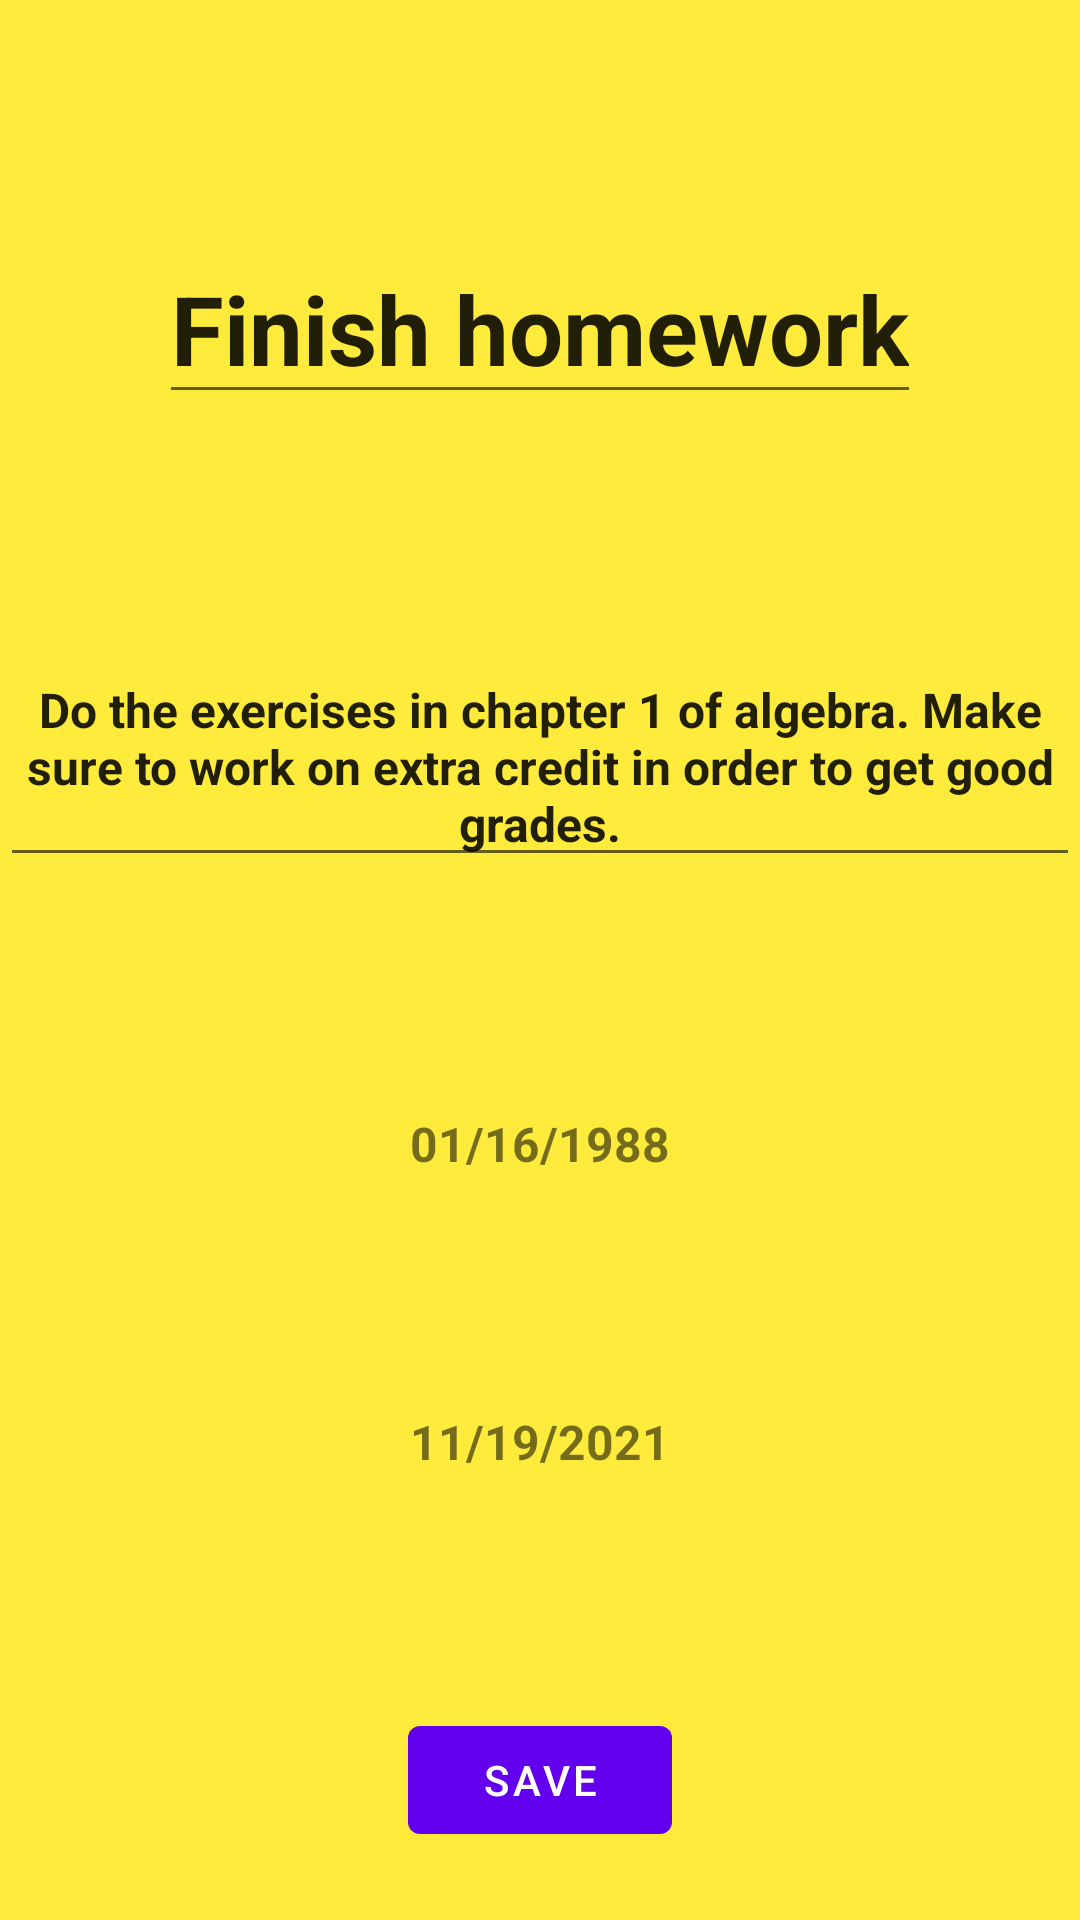

This screen was rendered from an Android layout file. Write that file and the resources it references.
<!-- AndroidManifest.xml: application theme Theme.Notizen -->
<!-- res/layout/fragment_edit.xml -->
<?xml version="1.0" encoding="utf-8"?>
<androidx.constraintlayout.widget.ConstraintLayout xmlns:android="http://schemas.android.com/apk/res/android"
    xmlns:app="http://schemas.android.com/apk/res-auto"
    xmlns:tools="http://schemas.android.com/tools"
    android:layout_width="match_parent"
    android:layout_height="match_parent"
    android:background="@color/yellow"
    tools:context=".ui.fragments.EditFragment">


    <com.google.android.material.textfield.TextInputEditText
        android:id="@+id/et_title"
        android:layout_width="wrap_content"
        android:layout_height="wrap_content"
        android:text="@string/title"
        android:textAlignment="center"
        android:textSize="32sp"
        android:textStyle="bold"
        app:layout_constraintStart_toStartOf="parent"
        app:layout_constraintEnd_toEndOf="parent"
        app:layout_constraintBottom_toTopOf="@id/et_description"
        app:layout_constraintTop_toTopOf="parent" />

    <com.google.android.material.textfield.TextInputEditText
        android:id="@+id/et_description"
        android:layout_width="match_parent"
        android:layout_height="wrap_content"
        android:text="@string/description"
        android:textAlignment="center"
        android:textStyle="bold"
        android:textSize="16sp"
        app:layout_constraintBottom_toTopOf="@id/tv_createdAt"
        app:layout_constraintEnd_toEndOf="parent"
        app:layout_constraintStart_toStartOf="parent"
        app:layout_constraintTop_toBottomOf="@id/et_title"
        />


    <com.google.android.material.textview.MaterialTextView
        android:id="@+id/tv_createdAt"
        android:layout_width="match_parent"
        android:layout_height="wrap_content"
        android:textAlignment="center"
        android:textStyle="bold"
        android:text="@string/createdAt"
        android:textSize="16sp"
        app:layout_constraintBottom_toTopOf="@id/tv_updatedAt"
        app:layout_constraintStart_toStartOf="parent"
        app:layout_constraintEnd_toEndOf="parent"
        app:layout_constraintTop_toBottomOf="@id/et_description" />

    <com.google.android.material.textview.MaterialTextView
        android:id="@+id/tv_updatedAt"
        android:layout_width="match_parent"
        android:layout_height="wrap_content"
        android:textAlignment="center"
        android:text="@string/updatedAt"
        android:textSize="16sp"
        android:textStyle="bold"
        app:layout_constraintBottom_toTopOf="@id/btn_save"
        app:layout_constraintStart_toStartOf="parent"
        app:layout_constraintEnd_toEndOf="parent"
        app:layout_constraintTop_toBottomOf="@id/tv_createdAt" />



    <com.google.android.material.button.MaterialButton
        android:id="@+id/btn_save"
        android:layout_width="wrap_content"
        android:layout_height="wrap_content"
        android:layout_marginTop="254dp"
        android:text="@string/save"
        app:layout_constraintEnd_toEndOf="parent"
        app:layout_constraintStart_toStartOf="parent"
        app:layout_constraintTop_toBottomOf="@id/et_description"
        app:layout_constraintBottom_toBottomOf="parent"
        />

</androidx.constraintlayout.widget.ConstraintLayout>
<!-- resources referenced by this layout -->
<resources>
  <color name="yellow">#FFEB3B</color>
  <string name="createdAt">01/16/1988</string>
  <string name="description">Do the exercises in chapter 1 of algebra. Make sure to work on extra credit in order to get good grades.</string>
  <string name="save">Save</string>
  <string name="title">Finish homework</string>
  <string name="updatedAt">11/19/2021</string>
  <style name="Theme.Notizen" parent="Theme.MaterialComponents.DayNight.DarkActionBar">
          
          <item name="colorPrimary">@color/purple_500</item>
          <item name="colorPrimaryVariant">@color/purple_700</item>
          <item name="colorOnPrimary">@color/white</item>
          
          <item name="colorSecondary">@color/teal_200</item>
          <item name="colorSecondaryVariant">@color/teal_700</item>
          <item name="colorOnSecondary">@color/black</item>
          
          <item name="android:statusBarColor" tools:targetApi="l">?attr/colorPrimaryVariant</item>
          
      </style>
  <color name="purple_500">#FF6200EE</color>
  <color name="purple_700">#FF3700B3</color>
  <color name="white">#FFFFFFFF</color>
  <color name="teal_200">#FF03DAC5</color>
  <color name="teal_700">#FF018786</color>
  <color name="black">#FF000000</color>
</resources>
